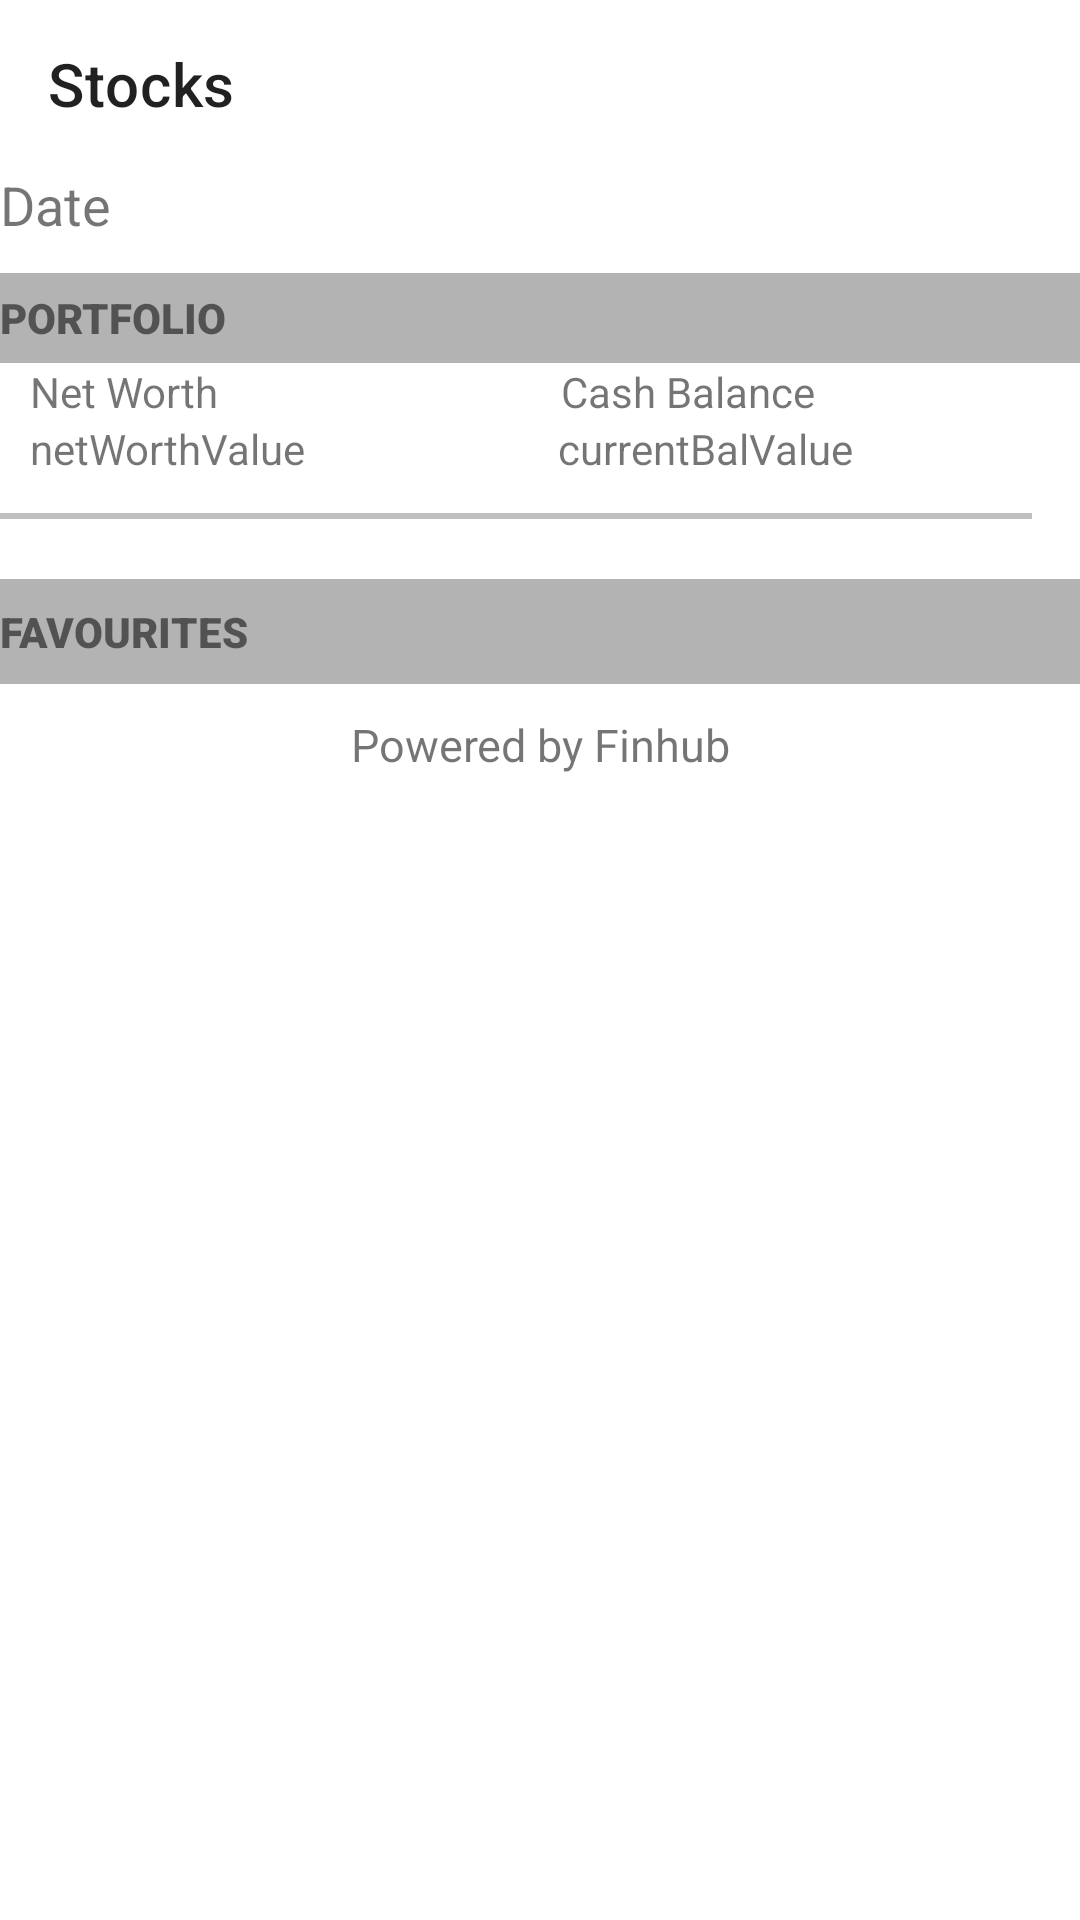

Layout XML and referenced resources for this Android screen:
<!-- AndroidManifest.xml: application theme Theme.Stocks -->
<!-- res/layout/activity_home.xml -->
<?xml version="1.0" encoding="utf-8"?>
<androidx.constraintlayout.widget.ConstraintLayout xmlns:android="http://schemas.android.com/apk/res/android"
    xmlns:app="http://schemas.android.com/apk/res-auto"
    xmlns:tools="http://schemas.android.com/tools"
    android:id="@+id/HOME_LAYOUT_ROOT"
    android:layout_width="match_parent"
    android:layout_height="match_parent"
    app:menu="@menu/menu"
    tools:context=".HomeActivity">

    <include
        android:id="@+id/myToolBarCustom"
        layout="@layout/toolbarcustom" />



    <LinearLayout
        android:id="@+id/linearLayout"
        android:layout_width="match_parent"
        android:layout_height="wrap_content"
        android:layout_marginTop="56dp"
        android:orientation="vertical"
        app:layout_constraintEnd_toEndOf="parent"
        app:layout_constraintHorizontal_bias="1.0"
        app:layout_constraintStart_toStartOf="parent"
        app:layout_constraintTop_toTopOf="parent">

        <TextView
            android:id="@+id/text_date1"
            android:layout_width="404dp"
            android:layout_height="35dp"
            android:text="Date"
            android:textSize="18dp"
            tools:layout_editor_absoluteX="2dp"
            tools:layout_editor_absoluteY="85dp" />


        <TextView
            android:layout_width="match_parent"
            android:layout_height="30dp"
            android:background="@color/LIGHT_GREY"
            android:fontFamily="sans-serif-black"
            android:gravity="center_vertical"
            android:text="PORTFOLIO"
            android:textSize="14dp" />

        <LinearLayout
            android:layout_width="wrap_content"
            android:layout_height="wrap_content"
            android:layout_marginLeft="10dp"
            android:orientation="horizontal">

            <TextView
                android:id="@+id/text_NetWorth"
                android:layout_width="212dp"
                android:layout_height="match_parent"
                android:layout_weight="1"
                android:ellipsize="end"
                android:maxLines="1"
                android:text="Net Worth" />

            <TextView
                android:id="@+id/text_CashBalance"
                android:layout_width="173dp"
                android:layout_height="match_parent"
                android:layout_weight="0"
                android:ellipsize="end"
                android:maxLines="1"
                android:text="Cash Balance" />
        </LinearLayout>

        <LinearLayout
            android:layout_width="wrap_content"
            android:layout_height="wrap_content"
            android:orientation="horizontal"
            android:layout_marginLeft="10dp">

            <TextView
                android:id="@+id/text_netWorthValue"
                android:layout_width="212dp"
                android:layout_height="match_parent"
                android:layout_weight="1"
                android:ellipsize="end"
                android:maxLines="1"
                android:text="netWorthValue" />

            <TextView
                android:id="@+id/text_currentBalValue"
                android:layout_width="174dp"
                android:layout_height="match_parent"
                android:layout_weight="0"
                android:ellipsize="end"
                android:maxLines="1"
                android:text="currentBalValue" />
        </LinearLayout>

        <View
            android:id="@+id/view"
            android:layout_width="match_parent"
            android:layout_height="2dp"
            android:layout_marginTop="12dp"
            android:layout_marginEnd="16dp"
            android:background="#c0c0c0" />

        <ListView
            android:id="@+id/portfolioID"
            android:layout_width="match_parent"
            android:layout_height="wrap_content"
            android:layout_marginTop="10dip"
            android:background="@color/white" />

        <TextView
            android:fontFamily="sans-serif-black"
            android:textSize="14dp"
            android:background="@color/LIGHT_GREY"
            android:layout_width="match_parent"
            android:layout_height="35dp"
            android:layout_marginTop="10dip"
            android:gravity="center_vertical"
            android:text="FAVOURITES" />

        <ListView
            android:id="@+id/Favourites"
            android:layout_width="match_parent"
            android:layout_height="match_parent"
            android:layout_marginTop="10dip"
            android:background="@color/white" />

        <TextView
            android:id="@+id/footer"
            android:layout_width="match_parent"
            android:layout_height="28dp"
            android:autoLink="web"
            android:gravity="center_horizontal"
            android:text="Powered by Finhub"
            android:textSize="15dp"
            tools:layout_editor_absoluteX="2dp"
            tools:layout_editor_absoluteY="85dp" />
    </LinearLayout>




</androidx.constraintlayout.widget.ConstraintLayout>
<!-- res/layout/toolbarcustom.xml (included above) -->
<?xml version="1.0" encoding="utf-8"?>
<androidx.appcompat.widget.Toolbar
    xmlns:android="http://schemas.android.com/apk/res/android"
    xmlns:app="http://schemas.android.com/apk/res-auto"
    android:layout_width="match_parent"
    android:layout_height="?attr/actionBarSize"
    android:background="@color/white"
    android:id="@+id/myToolBarCustom"
    android:theme="@style/ThemeOverlay.AppCompat.Light"
    app:title="@string/app_name"
    >

</androidx.appcompat.widget.Toolbar>
<!-- resources referenced by this layout -->
<resources>
  <color name="LIGHT_GREY">#b3b3b3</color>
  <color name="white">#FFFFFFFF</color>
  <string name="app_name">Stocks</string>
  <style name="Theme.Stocks" parent="Theme.MaterialComponents.DayNight.NoActionBar">
          
          
          <item name="colorPrimary">@color/white</item>
          <item name="colorPrimaryVariant">@color/purple_700</item>
          <item name="colorOnPrimary">@color/white</item>
          
          <item name="colorSecondary">@color/teal_200</item>
          <item name="colorSecondaryVariant">@color/teal_700</item>
          <item name="colorOnSecondary">@color/black</item>
  
          
          <item name="titleTextColor">@color/ActionBarTitleColor</item>
          
          <item name="android:statusBarColor" tools:targetApi="l">?attr/colorPrimaryVariant</item>
          
      </style>
  <color name="purple_700">#FF3700B3</color>
  <color name="teal_200">#FF03DAC5</color>
  <color name="teal_700">#FF018786</color>
  <color name="black">#FF000000</color>
  <color name="ActionBarTitleColor">#FF000000</color>
</resources>
